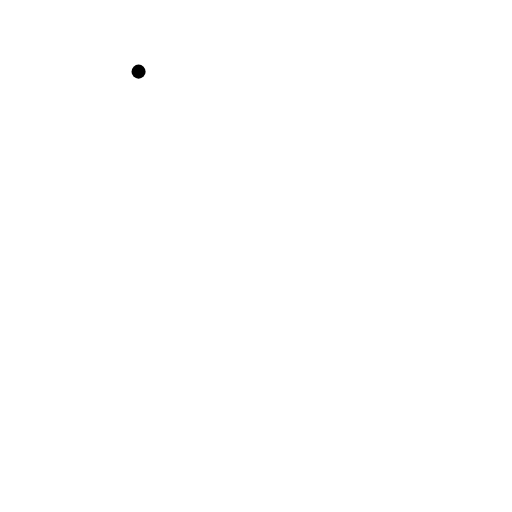
t = 0.00 s
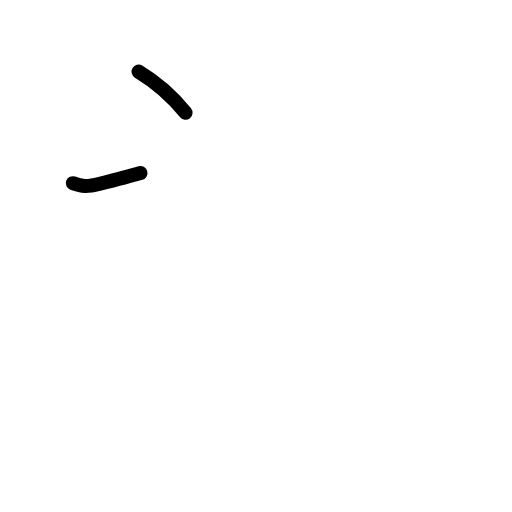
t = 1.38 s
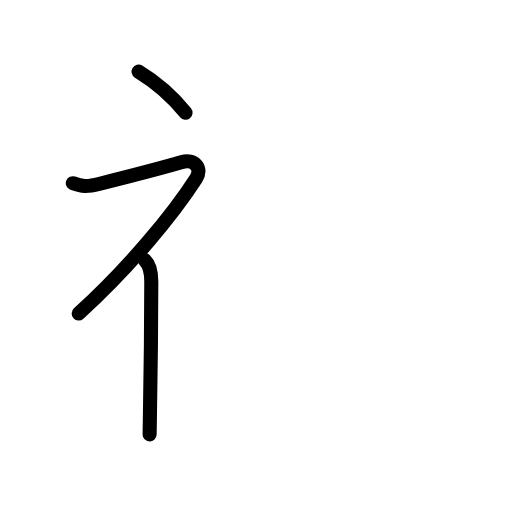
t = 2.83 s
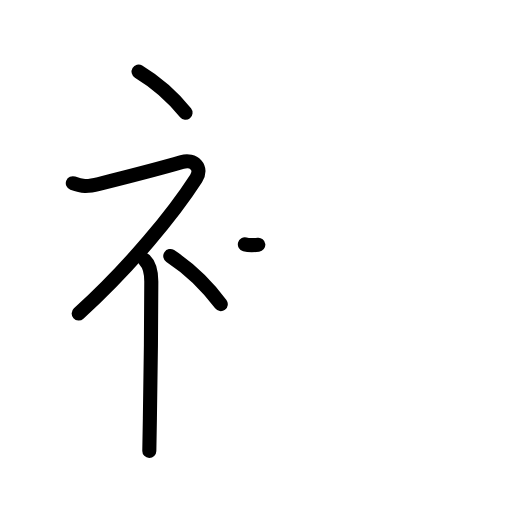
t = 4.17 s
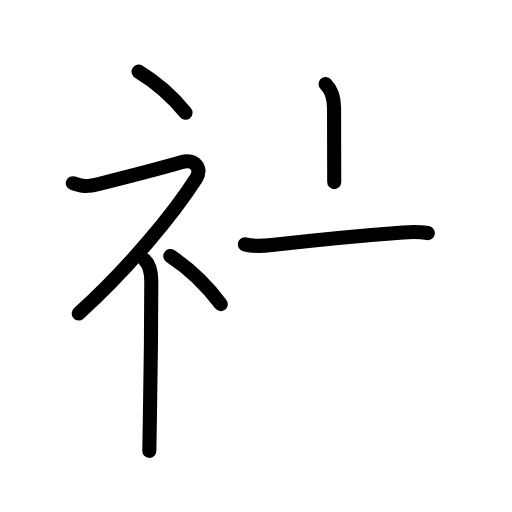
t = 5.63 s
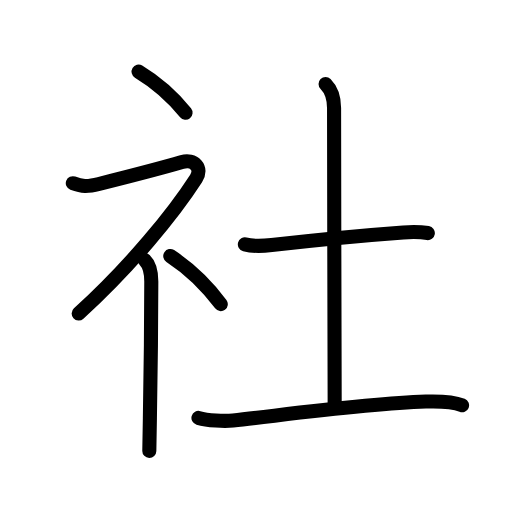
t = 7.00 s

The animated SVG that drew these frames (rendered in a browser with its animation timeline set to each time). Animation: 23 SMIL elements (animate=23); one cycle of 7.00 s.

<?xml version="1.0" encoding="UTF-8"?>
<!--
AniKanjiVG is licensed by CC-BY-SA Paul C. Sommerhoff (https://bitbucket.org/sommerhoff/anikanjivg).
AniKanjiVG uses KanjiVG which is licensed by CC-BY-SA Ulrich Apel (http://kanjivg.tagaini.net).
See also http://creativecommons.org/licenses/by-sa/3.0/
-->
<svg xmlns:kvg='http://kanjivg.tagaini.net' xmlns='http://www.w3.org/2000/svg' width='109' height='109' viewBox='0 0 109 109' style='fill:none;stroke:#000000;stroke-width:3;stroke-linecap:round;stroke-linejoin:round;' id="kvg:kanji_0793e"><g id="kvg:0793e" kvg:element="社"><g id="kvg:0793e-g1" kvg:element="礻" kvg:variant="true" kvg:original="示" kvg:position="left" kvg:radical="general"><path id="kvg:0793e-s1" kvg:type="㇔" d="M29.5,15.25c3.41,2.06,6.75,4.75,10,8.75"><animate attributeName="d" begin="0.0s" dur="1.0s" from="M29.5,15.25C29.5,15.25,29.5,15.25,29.5,15.25" to="M29.5,15.25c3.41,2.06,6.75,4.75,10,8.75" />
</path>
<path id="kvg:0793e-s2" kvg:type="㇇" d="M15.5,39c2,0.75,3.05,0.8,5.55,0.17c6.2-1.55,15.6-4.05,17.7-4.67c2.5-0.75,4.46,1.23,3,3.5c-4.75,7.38-13.88,18.62-25,28.75"><animate attributeName="d" begin="1.0s" dur="0.25s" from="M15.5,39C15.5,39,15.5,39,15.5,39" to="M15.5,39c2,0.75,3.05,0.8,5.55,0.17" />
<animate attributeName="d" begin="1.25s" dur="0.25s" from="M15.5,39c2,0.75,3.05,0.8,5.55,0.17c0,0,0,0,0,0,0" to="M15.5,39c2,0.75,3.05,0.8,5.55,0.17c6.2-1.55,15.6-4.05,17.7-4.67" />
<animate attributeName="d" begin="1.5s" dur="0.25s" from="M15.5,39c2,0.75,3.05,0.8,5.55,0.17c6.2-1.55,15.6-4.05,17.7-4.67c0,0,0,0,0,0,0" to="M15.5,39c2,0.75,3.05,0.8,5.55,0.17c6.2-1.55,15.6-4.05,17.7-4.67c2.5-0.75,4.46,1.23,3,3.5" />
<animate attributeName="d" begin="1.75s" dur="0.25s" from="M15.5,39c2,0.75,3.05,0.8,5.55,0.17c6.2-1.55,15.6-4.05,17.7-4.67c2.5-0.75,4.46,1.23,3,3.5c0,0,0,0,0,0,0" to="M15.5,39c2,0.75,3.05,0.8,5.55,0.17c6.2-1.55,15.6-4.05,17.7-4.67c2.5-0.75,4.46,1.23,3,3.5c-4.75,7.38-13.88,18.62-25,28.75" />
<animate attributeName="d" begin="0s" dur="1.0s" from="M-100,-100" to="M-100,-100" />
</path>
<path id="kvg:0793e-s3" kvg:type="㇑" d="M30.82,55.37C32,56.5,32.21,58,32.21,59.94c0,8.57-0.15,21.05-0.3,29.06c-0.06,3.28-0.12,5.81-0.12,7"><animate attributeName="d" begin="2.0s" dur="0.3333333333333333s" from="M30.82,55.37C30.82,55.37,30.82,55.37,30.82,55.37" to="M30.82,55.37C32,56.5,32.21,58,32.21,59.94" />
<animate attributeName="d" begin="2.3333333333333335s" dur="0.3333333333333333s" from="M30.82,55.37C32,56.5,32.21,58,32.21,59.94c0,0,0,0,0,0,0" to="M30.82,55.37C32,56.5,32.21,58,32.21,59.94c0,8.57-0.15,21.05-0.3,29.06" />
<animate attributeName="d" begin="2.6666666666666665s" dur="0.3333333333333333s" from="M30.82,55.37C32,56.5,32.21,58,32.21,59.94c0,8.57-0.15,21.05-0.3,29.06c0,0,0,0,0,0,0" to="M30.82,55.37C32,56.5,32.21,58,32.21,59.94c0,8.57-0.15,21.05-0.3,29.06c-0.06,3.28-0.12,5.81-0.12,7" />
<animate attributeName="d" begin="0s" dur="2.0s" from="M-100,-100" to="M-100,-100" />
</path>
<path id="kvg:0793e-s4" kvg:type="㇔" d="M36.25,54.5c3.67,2.41,7.6,6.03,10.75,10.25"><animate attributeName="d" begin="3.0s" dur="1.0s" from="M36.25,54.5C36.25,54.5,36.25,54.5,36.25,54.5" to="M36.25,54.5c3.67,2.41,7.6,6.03,10.75,10.25" />
<animate attributeName="d" begin="0s" dur="3.0s" from="M-100,-100" to="M-100,-100" />
</path>
</g>
<g id="kvg:0793e-g2" kvg:element="土" kvg:position="right" kvg:phon="土"><path id="kvg:0793e-s5" kvg:type="㇐" d="M52.13,52.03c1.49,0.39,4.23,0.31,5.71,0.14c7.92-0.91,19.17-2.04,28.02-2.68c2.48-0.18,3.97-0.07,5.22,0.13"><animate attributeName="d" begin="4.0s" dur="0.3333333333333333s" from="M52.13,52.03C52.13,52.03,52.13,52.03,52.13,52.03" to="M52.13,52.03c1.49,0.39,4.23,0.31,5.71,0.14" />
<animate attributeName="d" begin="4.333333333333333s" dur="0.3333333333333333s" from="M52.13,52.03c1.49,0.39,4.23,0.31,5.71,0.14c0,0,0,0,0,0,0" to="M52.13,52.03c1.49,0.39,4.23,0.31,5.71,0.14c7.92-0.91,19.17-2.04,28.02-2.68" />
<animate attributeName="d" begin="4.666666666666667s" dur="0.3333333333333333s" from="M52.13,52.03c1.49,0.39,4.23,0.31,5.71,0.14c7.92-0.91,19.17-2.04,28.02-2.68c0,0,0,0,0,0,0" to="M52.13,52.03c1.49,0.39,4.23,0.31,5.71,0.14c7.92-0.91,19.17-2.04,28.02-2.68c2.48-0.18,3.97-0.07,5.22,0.13" />
<animate attributeName="d" begin="0s" dur="4.0s" from="M-100,-100" to="M-100,-100" />
</path>
<path id="kvg:0793e-s6" kvg:type="㇑a" d="M69.31,17.87c1.23,1.23,1.81,3.13,1.81,5.13c0,14.25,0.13,62.57,0.13,63.07"><animate attributeName="d" begin="5.0s" dur="0.5s" from="M69.31,17.87C69.31,17.87,69.31,17.87,69.31,17.87" to="M69.31,17.87c1.23,1.23,1.81,3.13,1.81,5.13" />
<animate attributeName="d" begin="5.5s" dur="0.5s" from="M69.31,17.87c1.23,1.23,1.81,3.13,1.81,5.13c0,0,0,0,0,0,0" to="M69.31,17.87c1.23,1.23,1.81,3.13,1.81,5.13c0,14.25,0.13,62.57,0.13,63.07" />
<animate attributeName="d" begin="0s" dur="5.0s" from="M-100,-100" to="M-100,-100" />
</path>
<path id="kvg:0793e-s7" kvg:type="㇐" d="M42.25,88.97c1.92,0.55,5.44,0.76,7.36,0.55c12.39-1.39,28.51-3.64,41.04-4.03c3.2-0.1,6.09,0.14,7.72,0.79"><animate attributeName="d" begin="6.0s" dur="0.3333333333333333s" from="M42.25,88.97C42.25,88.97,42.25,88.97,42.25,88.97" to="M42.25,88.97c1.92,0.55,5.44,0.76,7.36,0.55" />
<animate attributeName="d" begin="6.333333333333333s" dur="0.3333333333333333s" from="M42.25,88.97c1.92,0.55,5.44,0.76,7.36,0.55c0,0,0,0,0,0,0" to="M42.25,88.97c1.92,0.55,5.44,0.76,7.36,0.55c12.39-1.39,28.51-3.64,41.04-4.03" />
<animate attributeName="d" begin="6.666666666666667s" dur="0.3333333333333333s" from="M42.25,88.97c1.92,0.55,5.44,0.76,7.36,0.55c12.39-1.39,28.51-3.64,41.04-4.03c0,0,0,0,0,0,0" to="M42.25,88.97c1.92,0.55,5.44,0.76,7.36,0.55c12.39-1.39,28.51-3.64,41.04-4.03c3.2-0.1,6.09,0.14,7.72,0.79" />
<animate attributeName="d" begin="0s" dur="6.0s" from="M-100,-100" to="M-100,-100" />
</path>
</g>
</g>
</svg>
